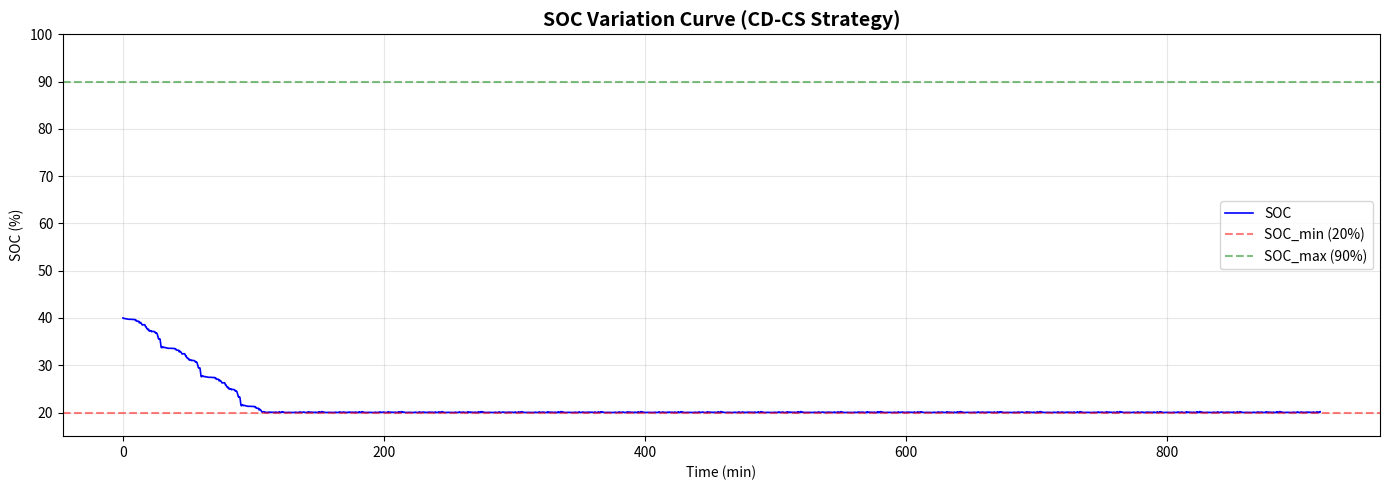
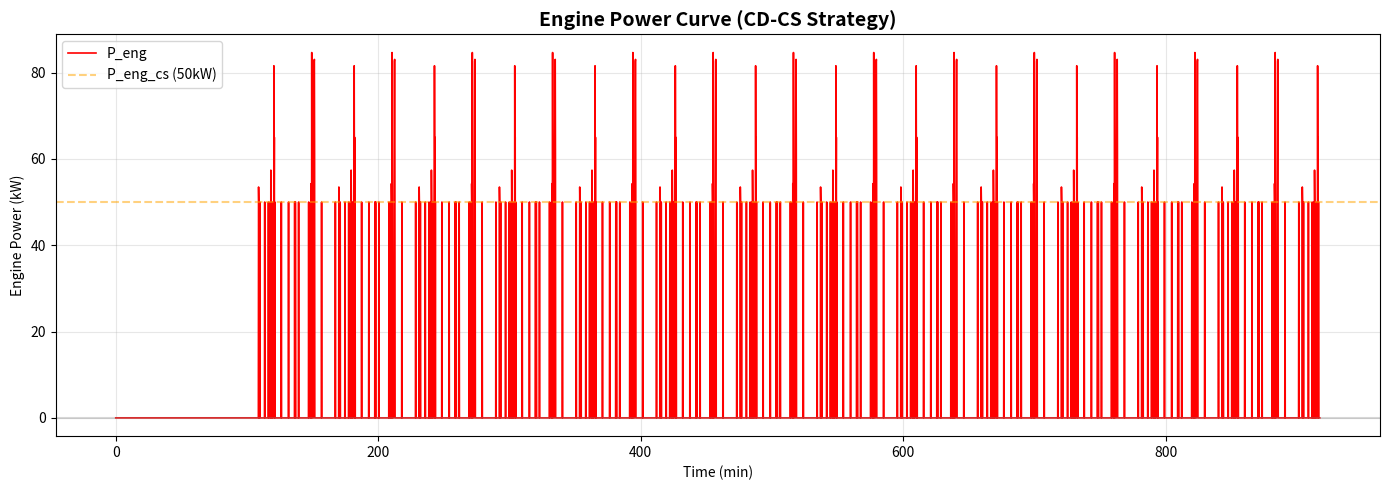
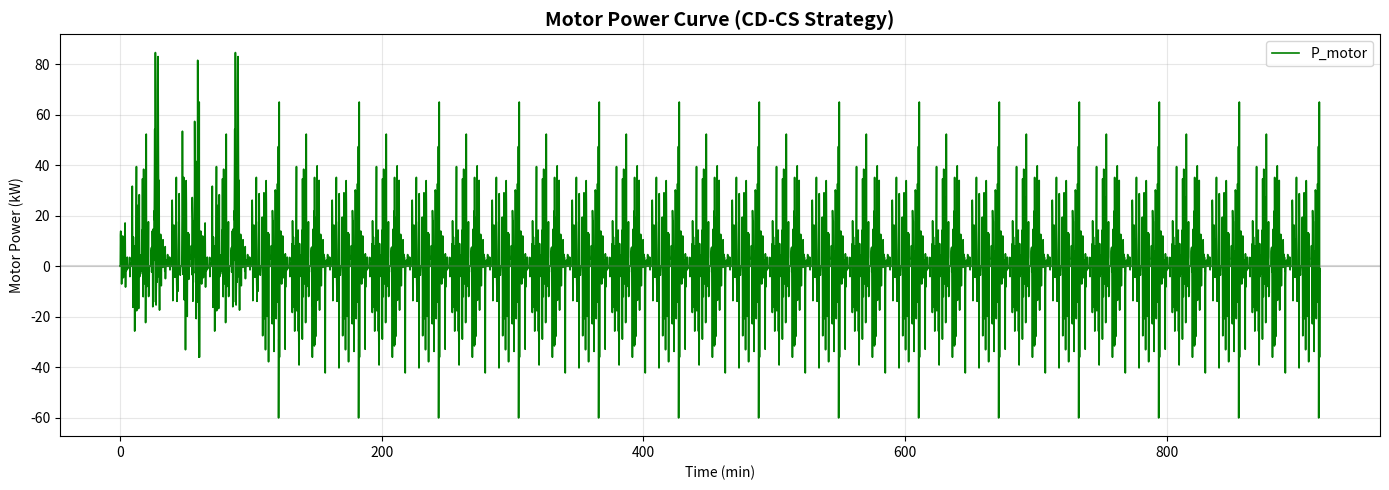
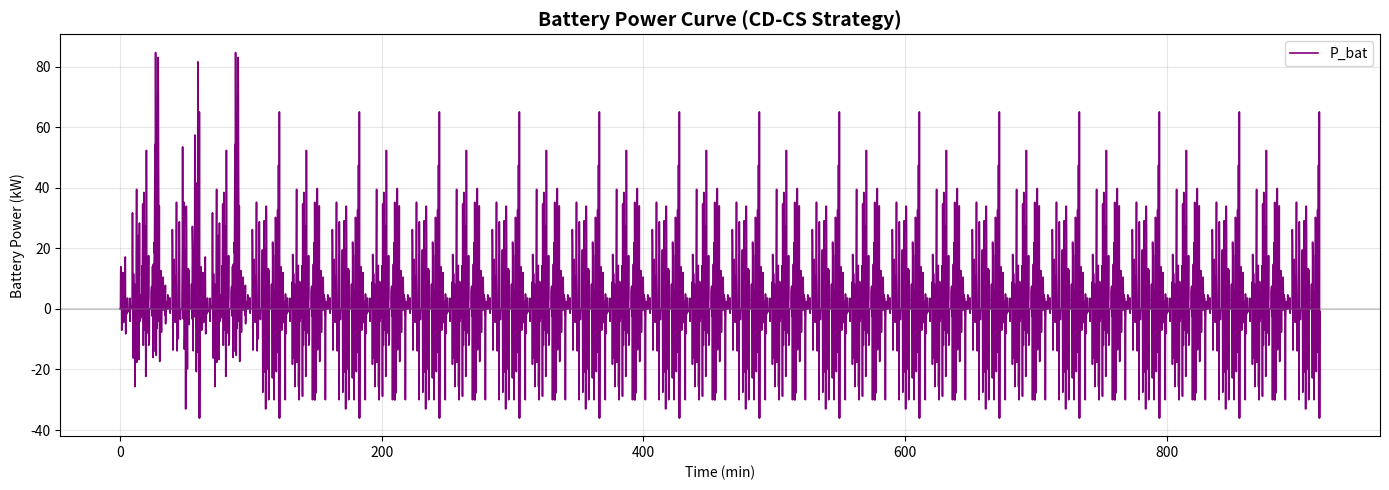
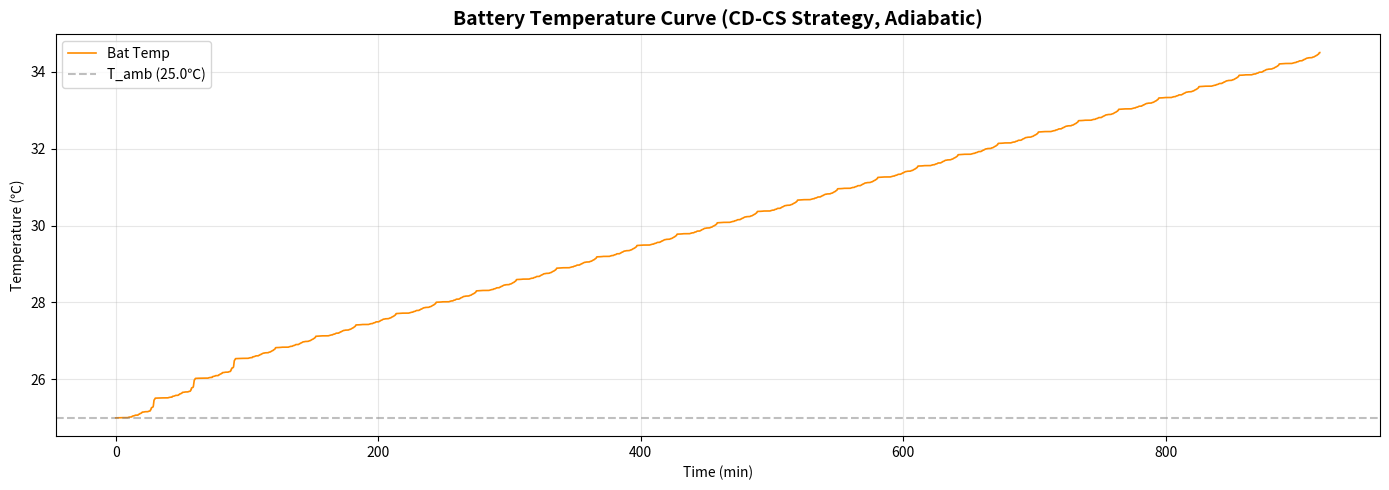

Source code (Python) for these figures, in order:
import numpy as np
import pandas as pd
from scipy.interpolate import interp1d
import matplotlib
matplotlib.use('Agg')
import matplotlib.pyplot as plt

# ================= 1. 参数与模型初始化 =================
class VehicleParams:
    def __init__(self, T_amb=25.0, SOC_init=0.40):
        # 车辆基本参数
        self.m = 3120.0       # 整备质量
        self.delta = 1.1      # 旋转质量换算系数
        self.Cd = 0.6         # 风阻系数
        self.A = 3.25         # 迎风面积
        self.f = 0.009        # 滚动阻力系数
        self.g = 9.81
        self.rho = 1.225      # 空气密度
        self.eta_T = 0.95     # 传动系效率
        self.eta_m = 0.95     # 电机效率
        
        # 电池参数
        self.Cap_Ah = 155.0   # 电池容量
        self.V_nom = 350.4    # 额定电压
        self.R0 = 0.03        # 内阻
        self.SOC_init = SOC_init
        self.SOC_min = 0.20   # 下限SOC
        self.SOC_max = 0.90   # 上限SOC
        
        # 热力学参数 (绝热设置)
        self.T_init = T_amb
        self.T_amb = T_amb
        self.m_bat = 267.0    # 电池包质量
        self.cp_bat = 1100.0  # 电池比热容
        self.C_th = self.m_bat * self.cp_bat  # 电池包总热容
        self.h_amb = 0.0      # 去除自然冷却：自然对流换热系数设为0
        self.T_cool_on = 9999.0  # 不启动主动冷却
        self.T_cool_off = 9999.0
        self.P_cool = 0.0
        
        # 燃油与发动机参数
        self.fuel_density = 0.75
        self.fuel_lhv = 43000.0
        self.fuel_tank_L = 1e9  # 油箱不限大小
        self.fuel_remaining_L = 1e9
        eng_p = [0, 10, 20, 30, 40, 50, 60, 70, 80, 90, 100, 110, 120]
        eng_fc = [0, 1.8, 3.6, 5.2, 6.5, 7.5, 8.2, 8.8, 9.2, 9.6, 10.0, 10.3, 10.0]
        self.eng_fc_interp = interp1d(eng_p, eng_fc, kind='linear', fill_value="extrapolate")
        self.P_eng_cs = 50.0  # CS阶段发动机恒定输出功率

# ================= 2. 完整 CLTC-P 工况数据 (1800点, 1秒/步) =================
def get_cltc_p_data(cycles=30):
    raw_speeds = "0.0 0.0 0.0 0.0 0.0 0.0 0.0 0.0 0.0 0.0 0.0 0.0 0.0 0.0 0.0 3.2 5.4 8.5 11.5 14.1 16.2 18.7 19.9 19.0 20.6 20.7 24.1 25.8 27.4 28.9 30.1 31.3 31.2 31.2 32.3 33.3 33.4 33.6 33.4 33.3 33.1 33.3 33.5 33.0 32.8 32.6 32.7 32.3 31.9 31.3 30.8 30.6 29.9 29.1 27.0 25.0 22.8 22.1 21.3 20.3 21.2 22.2 21.6 22.1 23.2 23.8 23.2 22.1 21.2 20.0 18.3 15.0 10.0 5.7 2.1 0.0 0.0 0.0 0.0 0.0 0.0 0.0 0.0 0.0 0.0 0.0 0.0 0.0 0.0 0.0 0.0 0.0 0.0 0.0 0.0 0.0 0.0 0.0 0.0 0.0 0.0 0.0 0.0 0.0 0.0 0.0 0.0 1.4 2.9 4.2 5.3 6.4 7.6 8.7 9.7 10.9 11.8 12.3 13.1 14.7 16.9 18.9 20.2 20.7 20.8 20.6 19.9 19.3 19.1 19.3 19.9 20.9 22.0 23.2 24.3 25.5 26.4 26.9 27.0 26.8 26.6 26.5 26.6 27.0 27.5 27.8 27.6 26.6 25.2 23.6 22.1 20.6 19.3 18.7 18.7 19.1 19.5 19.5 18.9 17.7 16.5 15.7 15.5 15.5 15.6 16.0 17.0 17.9 18.3 18.0 17.1 15.4 13.5 12.0 11.1 10.6 10.5 10.8 11.2 11.4 11.5 11.9 12.4 13.0 13.5 13.7 13.8 13.7 13.3 12.4 11.4 10.6 10.4 10.5 10.9 11.6 12.4 12.9 13.2 13.4 13.5 13.6 13.6 13.5 13.5 13.5 14.0 15.2 16.5 17.3 17.6 17.6 17.5 17.0 16.3 15.5 14.2 12.7 11.4 10.7 10.4 10.5 10.9 11.6 12.0 12.1 12.2 13.0 15.2 18.2 21.0 23.1 24.3 24.6 24.8 25.2 26.2 27.5 28.5 29.0 29.3 29.4 29.2 28.7 27.9 26.8 25.1 23.2 21.2 18.5 14.9 11.6 9.1 7.0 5.6 4.8 4.1 3.3 2.5 1.5 0.0 0.0 0.0 0.0 0.0 0.0 0.0 0.0 0.0 0.0 0.0 0.0 0.0 0.0 0.0 0.0 0.0 0.0 0.0 0.0 1.1 3.2 5.5 7.8 9.3 9.6 10.4 11.3 11.4 9.8 9.6 7.1 5.5 4.0 0.7 0.0 0.0 0.0 0.0 0.0 0.0 0.0 0.0 0.0 0.0 0.0 0.0 0.0 0.0 0.0 0.0 0.0 0.0 0.0 0.0 0.0 0.0 0.0 0.0 0.0 0.0 0.0 0.0 0.0 0.0 0.0 0.0 0.0 0.0 0.0 3.6 6.2 9.7 11.0 12.2 12.5 12.6 12.5 11.6 10.3 8.8 8.3 7.4 6.6 6.8 8.1 10.1 10.6 10.4 10.0 9.4 8.6 5.7 4.6 0.0 0.0 0.0 0.0 0.0 0.0 0.0 0.0 0.0 0.0 0.0 0.0 0.0 0.0 0.0 0.0 0.0 0.0 0.0 0.0 0.0 0.0 0.0 0.0 0.0 0.0 0.0 0.0 0.0 0.0 0.0 0.0 0.0 0.0 0.0 0.0 0.0 0.0 0.0 0.0 0.0 0.0 0.0 0.0 0.0 0.0 0.0 0.0 0.0 0.0 0.0 0.0 0.0 0.0 0.0 0.0 0.0 0.0 0.0 0.0 0.0 0.0 0.0 0.0 0.0 0.0 0.0 0.0 0.0 0.0 0.0 0.0 0.0 0.0 0.0 0.0 2.0 4.0 5.7 7.5 8.8 9.2 10.9 11.8 12.6 13.5 14.0 14.6 15.3 16.2 16.8 17.1 17.5 17.5 17.6 17.0 15.1 13.3 11.8 10.6 9.6 8.6 7.1 5.8 4.9 3.9 6.3 4.6 2.1 0.0 0.0 0.0 0.0 0.0 0.0 0.0 0.0 0.0 0.0 0.0 0.0 0.0 0.0 0.0 0.0 0.0 0.0 0.0 0.0 0.0 0.0 0.0 0.0 0.0 0.0 0.0 0.0 0.0 0.0 0.0 0.0 0.0 0.0 0.0 0.0 0.0 0.0 0.0 0.0 0.0 0.0 0.0 0.0 0.0 0.0 0.0 0.0 0.0 0.0 0.0 0.0 0.0 0.0 0.0 0.0 0.0 0.0 0.0 0.0 0.0 0.0 0.0 0.0 0.0 0.0 0.0 0.0 0.0 0.0 0.0 0.0 0.0 0.0 0.0 0.0 0.0 0.0 0.0 0.0 0.0 0.0 0.0 0.0 0.0 0.0 0.0 5.4 10.6 14.5 15.0 16.4 19.7 24.8 26.6 26.1 27.1 30.2 33.5 34.5 34.0 33.5 34.5 36.9 39.2 41.5 43.4 44.4 45.2 46.1 46.1 45.8 45.5 46.1 46.5 47.0 47.5 48.1 48.0 46.8 46.0 44.5 42.0 39.9 38.3 35.5 31.4 28.1 24.1 18.1 14.2 10.5 6.3 4.2 2.9 1.6 0.0 0.0 0.0 0.0 0.0 0.0 0.0 0.0 4.3 6.1 7.8 10.8 14.5 15.2 17.4 20.9 22.5 22.5 22.4 22.4 23.3 23.7 24.2 26.9 30.0 33.1 34.1 34.4 36.5 37.5 37.2 36.7 37.2 37.9 39.6 40.0 41.1 41.8 43.2 43.8 44.2 43.9 44.3 44.7 45.2 44.8 44.2 44.2 44.0 42.8 42.7 43.2 42.1 41.5 40.6 39.7 38.5 37.6 37.1 37.1 37.2 37.9 37.8 36.7 36.6 37.2 36.2 36.6 36.1 35.1 34.1 30.9 23.9 20.9 20.4 19.9 20.7 22.8 25.2 26.5 26.4 25.7 24.7 22.6 20.9 20.1 18.7 16.8 15.3 14.3 13.6 12.9 12.2 11.1 9.9 8.1 5.2 2.1 0.0 0.0 0.0 0.0 0.0 0.0 0.0 0.0 0.0 0.0 0.0 0.0 0.0 0.0 0.0 5.6 7.9 10.9 11.5 12.9 14.5 15.0 14.5 13.7 14.1 14.7 14.8 14.9 15.2 15.2 15.4 15.0 13.9 13.0 14.1 18.1 22.3 25.4 27.0 29.0 31.2 33.0 34.6 36.5 38.6 41.0 43.1 44.9 47.0 49.0 51.3 55.5 57.8 60.1 61.0 61.7 61.9 61.0 60.0 59.0 58.0 57.1 56.1 52.9 51.2 47.5 43.6 40.1 37.4 36.9 37.0 37.0 36.3 35.5 33.4 30.0 26.2 23.5 19.6 14.8 10.6 7.2 3.5 0.0 0.0 0.0 0.0 0.0 0.0 0.0 0.0 0.0 0.0 0.0 0.0 0.0 0.0 0.0 0.0 0.0 0.0 0.0 6.4 10.4 9.4 11.1 15.1 19.4 19.3 18.1 18.8 20.8 22.7 24.5 25.8 27.9 30.7 32.9 32.0 31.6 33.4 35.1 37.0 38.7 38.5 37.3 37.5 37.5 35.2 33.5 32.6 31.9 31.0 31.8 33.3 35.3 36.2 37.5 37.6 37.7 36.7 36.2 37.9 39.6 41.2 44.1 45.4 46.5 46.9 47.4 47.8 48.2 48.2 42.5 42.8 42.5 43.0 44.2 45.1 45.9 46.7 47.1 47.5 48.6 48.7 48.8 49.1 49.1 49.3 49.4 49.4 49.6 50.0 50.5 50.4 52.4 52.5 53.8 55.0 56.2 57.4 58.6 59.3 60.6 61.2 61.3 61.4 61.9 62.0 62.0 61.9 55.2 54.3 49.1 54.5 51.6 50.3 48.7 48.6 47.8 47.4 47.9 47.2 45.7 45.2 45.4 45.1 43.5 42.8 42.0 41.7 40.9 40.1 40.0 38.7 38.0 37.4 36.8 36.4 35.2 34.3 34.0 33.9 34.0 34.0 32.7 31.8 30.8 29.8 28.7 26.9 26.2 24.6 23.2 22.4 21.5 20.2 19.5 18.7 18.1 16.9 15.5 12.1 8.7 7.6 5.9 3.7 1.8 0.0 0.0 0.0 0.0 0.0 0.0 0.0 0.0 0.0 0.0 0.0 0.0 0.0 0.0 0.0 0.0 0.0 0.0 0.0 0.0 0.0 0.0 0.0 0.0 0.0 0.0 0.0 0.0 0.0 0.0 0.0 0.0 0.0 0.0 0.0 0.0 0.0 0.0 0.0 0.0 0.0 0.0 0.0 0.0 0.0 0.0 0.0 0.0 0.0 0.0 0.0 0.0 0.0 0.0 3.0 9.9 12.2 14.0 17.0 17.6 18.2 20.3 22.4 23.6 23.7 23.0 22.0 23.1 25.9 28.4 29.8 32.1 34.0 35.8 37.8 39.2 40.6 41.4 41.8 44.0 48.4 50.5 51.2 52.4 53.4 54.3 56.6 58.3 59.7 61.6 62.8 62.7 63.2 63.9 63.9 63.8 63.8 63.7 63.8 62.4 61.5 60.5 59.8 59.0 59.3 59.3 59.0 58.8 56.8 55.9 55.0 54.6 54.2 53.3 51.3 50.0 47.5 45.0 42.4 40.8 41.2 42.2 43.4 43.5 45.2 45.9 47.1 48.0 47.5 48.3 50.0 51.2 52.5 53.8 54.5 55.0 58.1 58.8 59.7 60.6 61.4 63.2 64.4 65.0 65.1 65.6 66.1 67.5 68.4 69.2 70.1 70.5 70.6 71.0 71.2 70.6 69.9 70.3 69.9 69.6 67.0 65.9 64.8 64.3 63.9 63.2 62.2 61.7 61.7 61.3 59.5 58.5 57.5 56.1 54.8 53.6 52.2 51.0 50.1 49.4 49.1 50.6 51.0 50.6 50.0 49.2 48.6 48.5 48.4 48.4 48.8 49.5 50.2 50.2 50.4 51.7 52.9 54.0 54.9 55.0 56.0 56.2 58.3 59.1 59.7 59.7 59.8 60.1 54.4 54.5 54.6 55.7 56.1 58.6 58.5 58.2 58.3 58.1 58.5 58.0 52.2 49.7 48.1 43.5 37.5 33.8 29.2 26.3 28.3 30.4 31.2 32.0 34.4 35.8 37.3 36.9 34.8 33.4 32.0 28.6 25.1 22.5 21.4 19.5 16.7 13.5 13.0 16.2 20.5 25.4 29.1 32.6 34.3 35.7 39.1 42.8 46.5 49.3 51.8 52.1 52.6 54.2 54.7 58.0 59.7 59.6 59.5 58.9 57.8 57.7 56.5 56.3 55.8 55.6 54.5 54.0 53.2 53.3 53.3 53.1 52.4 52.2 51.2 48.8 46.2 44.7 43.2 40.5 37.9 35.4 34.0 33.4 31.6 31.5 32.8 33.1 34.3 35.1 34.6 30.7 25.9 21.3 17.4 14.0 12.7 11.6 10.4 9.5 9.2 8.8 9.0 8.9 9.1 8.8 9.0 8.9 8.8 8.9 9.2 9.1 7.8 8.7 9.2 9.3 9.5 9.0 9.2 9.5 9.3 9.1 8.9 9.3 9.4 9.3 9.7 10.1 10.3 12.5 15.6 17.3 18.3 21.6 24.5 26.5 27.2 27.5 27.4 26.6 22.9 18.7 15.6 15.1 18.3 21.2 23.7 25.0 27.8 30.9 33.7 36.2 37.0 37.6 38.9 39.9 39.8 38.5 35.4 33.5 31.8 28.8 28.4 26.0 23.3 19.9 17.6 16.0 15.0 17.1 18.9 20.9 23.0 24.0 24.0 23.1 23.5 20.6 17.0 11.9 6.9 3.8 0.0 0.0 0.0 0.0 0.0 0.0 0.0 0.0 0.0 0.0 0.0 0.0 0.0 0.0 0.0 0.0 0.0 0.0 0.0 0.0 0.0 0.0 0.0 0.0 0.0 0.0 0.0 0.0 0.0 0.0 0.0 0.0 0.0 0.0 0.0 0.0 0.0 0.0 0.0 0.0 0.0 0.0 0.0 0.0 0.0 0.0 0.0 0.0 0.0 0.0 0.0 0.0 0.0 0.0 0.0 0.0 0.0 0.0 0.0 0.0 0.0 0.0 0.0 0.0 0.0 0.0 0.0 0.0 0.0 0.0 0.0 0.0 0.0 0.0 0.0 0.0 0.0 0.0 0.0 0.0 0.0 0.0 0.0 0.0 2.9 5.8 9.1 11.9 14.3 15.9 16.3 17.3 17.9 18.7 19.2 19.6 20.8 22.2 21.7 21.2 21.6 23.1 24.7 26.1 27.0 27.7 28.1 28.3 28.3 28.5 28.4 28.4 28.5 28.3 27.5 26.8 25.8 24.7 23.8 23.4 23.3 24.1 25.0 25.7 26.0 26.1 26.2 26.3 25.7 24.5 23.5 22.2 20.5 19.4 18.6 18.9 19.7 21.0 20.6 25.1 27.2 31.2 34.1 36.4 36.8 37.4 38.5 39.8 41.0 42.4 43.6 44.9 46.5 47.5 47.5 47.8 47.6 48.4 49.1 49.8 50.6 51.2 51.6 51.8 51.7 50.1 47.0 45.2 41.1 35.9 30.6 30.0 27.7 24.8 23.8 23.8 23.5 23.4 23.7 23.4 25.3 27.5 29.7 32.3 34.3 35.6 36.3 37.3 37.0 36.5 36.0 35.3 35.0 34.4 32.9 28.9 26.6 26.0 24.5 20.4 18.8 18.1 16.6 15.6 15.3 15.0 15.2 15.3 15.2 15.6 15.9 16.3 16.7 17.2 17.6 18.2 18.8 19.7 20.3 22.6 25.2 26.3 28.0 30.3 31.4 33.2 35.1 36.5 37.3 38.1 38.2 38.3 39.3 40.3 44.3 45.3 46.1 47.5 48.3 48.3 47.7 47.8 48.6 49.8 50.7 52.1 54.2 56.5 58.8 60.5 62.7 65.4 67.3 69.6 71.5 73.6 74.9 75.9 76.0 76.3 77.1 77.9 78.5 78.6 78.5 78.4 78.4 78.3 78.3 78.3 78.2 77.8 76.9 75.7 74.3 73.3 72.9 72.8 72.7 72.8 73.2 74.0 76.6 79.5 82.5 85.1 87.3 89.2 90.7 90.9 90.8 90.9 90.9 90.8 90.9 90.7 90.4 90.6 90.7 89.2 87.9 86.3 85.1 84.0 82.9 81.7 79.8 79.7 80.1 80.6 80.3 82.3 81.7 81.6 80.6 81.2 76.6 74.9 73.8 72.1 69.5 67.2 65.1 63.4 59.9 60.2 57.0 56.0 54.7 54.2 54.0 53.6 53.3 52.5 51.9 51.2 50.7 50.2 49.4 48.9 48.3 49.2 50.0 51.4 52.8 53.3 54.2 54.4 53.8 53.2 52.6 49.0 45.0 39.5 34.7 32.4 31.7 31.0 31.1 30.5 30.6 30.8 33.5 36.4 39.4 42.2 44.9 47.8 50.3 51.3 50.9 50.7 51.2 52.7 54.1 55.6 57.4 60.7 65.0 66.0 66.7 67.9 69.6 71.5 73.6 75.7 78.2 80.8 83.8 86.5 88.4 90.7 93.0 93.7 93.7 95.0 97.3 99.3 101.1 102.3 101.9 103.0 104.6 106.4 107.9 109.2 110.2 110.6 110.6 110.9 111.4 111.9 112.3 112.7 113.4 113.7 114.0 114.0 113.5 113.2 113.2 113.0 112.4 111.8 110.4 109.2 109.6 107.7 107.8 109.3 108.3 105.4 101.7 100.2 98.9 97.8 97.1 96.4 95.3 93.2 90.9 87.4 82.6 77.7 75.3 75.4 73.0 73.4 71.9 67.5 63.1 59.1 52.9 49.5 46.3 47.2 50.2 53.8 57.7 59.7 62.2 65.5 66.4 65.4 65.0 63.3 62.7 61.1 59.5 56.9 52.1 46.5 41.8 36.3 31.5 26.7 23.4 20.5 16.2 14.8 14.1 13.5 12.7 12.3 12.0 11.2 11.2 10.7 9.8 8.2 2.9 0.0 0.0 0.0 0.0 0.0 0.0 0.0 0.0 0.0"
    v_single = np.array([float(x) for x in raw_speeds.split()])
    v_kmh = np.tile(v_single, cycles)
    t = np.arange(0, len(v_kmh))
    return t, v_kmh

# ================= 3. 需求功率计算 =================
def calculate_req_power(vp, v_kmh):
    dt = 1.0
    v_ms = v_kmh / 3.6
    a_ms2 = np.gradient(v_ms, dt)
    a_ms2[0] = 0
    P_roll = vp.m * vp.g * vp.f * v_ms
    P_aero = 0.5 * vp.rho * vp.Cd * vp.A * (v_ms**3)
    P_acc = vp.m * vp.delta * v_ms * a_ms2
    P_req = (P_roll + P_aero + P_acc) / (vp.eta_T * vp.eta_m) / 1000
    P_req = np.where(P_req < 0, np.maximum(P_req, -60) * 0.6, P_req)
    return P_req, v_ms, a_ms2

# ================= 4. CD-CS 控制策略仿真 (增加历史记录) =================
def simulate_CD_CS(vp, P_req):
    dt = 1.0
    SOC = vp.SOC_init
    T = vp.T_amb
    total_fuel_g = 0.0
    total_kWh_bat = 0.0
    T_max = T
    fuel_consumed_L = 0.0
    actual_steps = 0
    N = len(P_req)
    
    # 历史记录数组
    hist_soc = np.zeros(N)
    hist_p_eng = np.zeros(N)
    hist_p_bat = np.zeros(N)
    hist_p_req = np.zeros(N)
    hist_T = np.zeros(N)
    
    for t in range(N):
        if vp.fuel_remaining_L <= 0 and SOC <= vp.SOC_min:
            break
        actual_steps += 1
        p_req = P_req[t]
        
        # CD-CS 策略
        if SOC > vp.SOC_min:
            P_eng = 0
            P_bat = p_req
        else:
            if SOC > vp.SOC_max:
                P_eng = 0
                P_bat = p_req
            else:
                P_eng = vp.P_eng_cs if p_req <= vp.P_eng_cs else p_req
                P_bat = p_req - P_eng
                if P_bat < -30:
                    P_bat = -30
        
        # 发动机油耗计算
        if P_eng > 0:
            fuel_g_per_s = float(vp.eng_fc_interp(P_eng))
            total_fuel_g += fuel_g_per_s * dt
            fuel_consumed_L = total_fuel_g / (vp.fuel_density * 1000)
            vp.fuel_remaining_L = vp.fuel_tank_L - fuel_consumed_L
        
        # 电池SOC计算
        I_bat = (P_bat * 1000) / vp.V_nom
        SOC -= (I_bat * dt) / (3600 * vp.Cap_Ah)
        SOC = np.clip(SOC, vp.SOC_min, vp.SOC_max)
        
        # 电池热力学计算 (绝热，无冷却)
        Q_gen = (I_bat**2) * vp.R0
        Q_cool = 0.0
        Q_amb = 0.0
        T += dt * (Q_gen - Q_cool - Q_amb) / vp.C_th
        if T > T_max:
            T_max = T
        total_kWh_bat += P_bat * dt / 3600
        
        # 记录历史
        hist_soc[t] = SOC
        hist_p_eng[t] = P_eng
        hist_p_bat[t] = P_bat
        hist_p_req[t] = p_req
        hist_T[t] = T
    
    return (total_fuel_g, total_kWh_bat, SOC, T, T_max, fuel_consumed_L, actual_steps,
            hist_soc[:actual_steps], hist_p_eng[:actual_steps], hist_p_bat[:actual_steps],
            hist_p_req[:actual_steps], hist_T[:actual_steps])

# ================= 5. 运行与输出 =================
cycles = 30
T_amb = 25.0
SOC_init = 0.40

t, v = get_cltc_p_data(cycles=cycles)
v_ms_all = v / 3.6
dt = 1.0

vp = VehicleParams(T_amb=T_amb, SOC_init=SOC_init)
P_req, v_ms, a_ms2 = calculate_req_power(vp, v)

f_g, e_kWh, soc_end, t_end, t_max, fuel_consumed, actual_steps, \
    h_soc, h_pe, h_pb, h_pr, h_T = simulate_CD_CS(vp, P_req)

distance_km = np.sum(v_ms[:actual_steps] * dt) / 1000
fuel_per_100km = fuel_consumed / distance_km * 100
elec_per_100km = e_kWh / distance_km * 100

# 电机功率 = 需求功率 - 发动机功率
h_pm = h_pr - h_pe

results = [{
    "初始SOC": SOC_init,
    "环境温度(℃)": T_amb,
    "CS功率(kW)": 50.0,
    "循环次数": cycles,
    "行驶里程": round(distance_km, 2),
    "终止SOC": round(soc_end, 3),
    "终止温度(℃)": round(t_end, 1),
    "最高温度(℃)": round(t_max, 1),
    "燃油消耗(L)": round(fuel_consumed, 2),
    "电能净消耗": round(e_kWh, 1),
    "百公里油耗(L/100km)": round(fuel_per_100km, 2),
    "百公里电耗(kWh/100km)": round(elec_per_100km, 2),
    "等效油耗(L/100km)": round((fuel_consumed + e_kWh*0.5)/distance_km * 100, 2)
}]
df = pd.DataFrame(results)
print(f"=== CD-CS 策略综合评价表 (完整CLTC-P工况 {cycles}次循环, 初始温度{T_amb}℃, 初始SOC={SOC_init*100:.0f}%, 绝热无冷却) ===")
print(df.to_string(index=False))

# ================= 6. 生成5张曲线图 =================
ds = 10  # 降采样以加速绘图
t_arr = t[:actual_steps][::ds] / 60.0  # 转换为分钟

# 图1: SOC变化曲线
fig, ax = plt.subplots(figsize=(14, 5))
ax.plot(t_arr, np.array(h_soc[::ds]) * 100, color='blue', linewidth=1.2, label='SOC')
ax.axhline(y=20, color='red', linestyle='--', alpha=0.5, label='SOC_min (20%)')
ax.axhline(y=90, color='green', linestyle='--', alpha=0.5, label='SOC_max (90%)')
ax.set_title('SOC Variation Curve (CD-CS Strategy)', fontsize=14, fontweight='bold')
ax.set_xlabel('Time (min)')
ax.set_ylabel('SOC (%)')
ax.legend(fontsize=10)
ax.grid(True, alpha=0.3)
ax.set_ylim(15, 100)
plt.tight_layout()
plt.savefig('01_soc_cdcs.png', dpi=150)
plt.close()
print("已生成: 01_soc_cdcs.png")

# 图2: 发动机功率曲线
fig, ax = plt.subplots(figsize=(14, 5))
ax.plot(t_arr, np.array(h_pe[::ds]), color='red', linewidth=1.2, label='P_eng')
ax.axhline(y=0, color='gray', linestyle='-', alpha=0.3)
ax.axhline(y=50, color='orange', linestyle='--', alpha=0.5, label='P_eng_cs (50kW)')
ax.set_title('Engine Power Curve (CD-CS Strategy)', fontsize=14, fontweight='bold')
ax.set_xlabel('Time (min)')
ax.set_ylabel('Engine Power (kW)')
ax.legend(fontsize=10)
ax.grid(True, alpha=0.3)
plt.tight_layout()
plt.savefig('02_engine_power_cdcs.png', dpi=150)
plt.close()
print("已生成: 02_engine_power_cdcs.png")

# 图3: 电机功率曲线
fig, ax = plt.subplots(figsize=(14, 5))
ax.plot(t_arr, np.array(h_pm[::ds]), color='green', linewidth=1.2, label='P_motor')
ax.axhline(y=0, color='gray', linestyle='-', alpha=0.3)
ax.set_title('Motor Power Curve (CD-CS Strategy)', fontsize=14, fontweight='bold')
ax.set_xlabel('Time (min)')
ax.set_ylabel('Motor Power (kW)')
ax.legend(fontsize=10)
ax.grid(True, alpha=0.3)
plt.tight_layout()
plt.savefig('03_motor_power_cdcs.png', dpi=150)
plt.close()
print("已生成: 03_motor_power_cdcs.png")

# 图4: 电池功率曲线
fig, ax = plt.subplots(figsize=(14, 5))
ax.plot(t_arr, np.array(h_pb[::ds]), color='purple', linewidth=1.2, label='P_bat')
ax.axhline(y=0, color='gray', linestyle='-', alpha=0.3)
ax.set_title('Battery Power Curve (CD-CS Strategy)', fontsize=14, fontweight='bold')
ax.set_xlabel('Time (min)')
ax.set_ylabel('Battery Power (kW)')
ax.legend(fontsize=10)
ax.grid(True, alpha=0.3)
plt.tight_layout()
plt.savefig('04_battery_power_cdcs.png', dpi=150)
plt.close()
print("已生成: 04_battery_power_cdcs.png")

# 图5: 电池温度曲线
fig, ax = plt.subplots(figsize=(14, 5))
ax.plot(t_arr, np.array(h_T[::ds]), color='darkorange', linewidth=1.2, label='Bat Temp')
ax.axhline(y=T_amb, color='gray', linestyle='--', alpha=0.5, label=f'T_amb ({T_amb}℃)')
ax.set_title('Battery Temperature Curve (CD-CS Strategy, Adiabatic)', fontsize=14, fontweight='bold')
ax.set_xlabel('Time (min)')
ax.set_ylabel('Temperature (℃)')
ax.legend(fontsize=10)
ax.grid(True, alpha=0.3)
plt.tight_layout()
plt.savefig('05_battery_temp_cdcs.png', dpi=150)
plt.close()
print("已生成: 05_battery_temp_cdcs.png")

print("\nCD-CS策略所有5张曲线图已生成完毕！")
